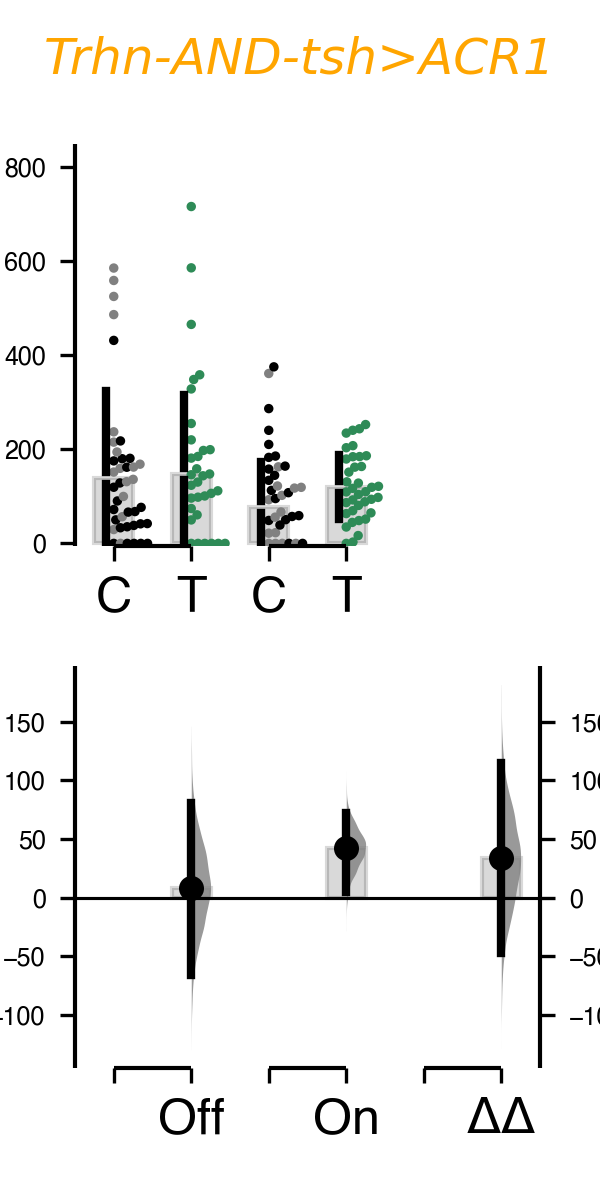

The file beside this chart, header and first rows:
, index, Genotype, Status, Light, Volume
0, 0, VNC-ACR1/w, Ctrl, Green Light Off, 902.2
1, 1, Trhn/w, Ctrl, Green Light Off, 5.329
2, 2, VNC-ACR1/w, Ctrl, Green Light Off, 29.45
3, 3, VNC-ACR1/w, Ctrl, Green Light Off, 42.41
4, 4, Trhn/w, Ctrl, Green Light Off, 50.05
5, 5, Trhn/w, Ctrl, Green Light Off, 0.0
6, 6, VNC-ACR1/w, Ctrl, Green Light Off, 0.0
7, 7, Trhn/w, Ctrl, Green Light Off, 0.0
8, 8, Trhn/w, Ctrl, Green Light Off, 181
9, 9, VNC-ACR1/w, Ctrl, Green Light Off, 486.9
10, 10, Trhn/w, Ctrl, Green Light Off, 119.5
11, 11, Trhn/w, Ctrl, Green Light Off, 0.0
12, 12, VNC-ACR1/w, Ctrl, Green Light Off, 559.6
13, 13, Trhn/w, Ctrl, Green Light Off, 67.74
14, 14, VNC-ACR1/w, Ctrl, Green Light Off, 525.6
15, 15, Trhn/w, Ctrl, Green Light Off, 175.5
16, 16, VNC-ACR1/w, Ctrl, Green Light Off, 168.6
17, 17, VNC-ACR1/w, Ctrl, Green Light Off, 99.91
18, 18, Trhn/w, Ctrl, Green Light Off, 72.06
19, 19, VNC-ACR1/w, Ctrl, Green Light Off, 56.71
20, 20, Trhn/w, Ctrl, Green Light Off, 180.2
21, 21, VNC-ACR1/w, Ctrl, Green Light Off, 151.8
22, 22, Trhn/w, Ctrl, Green Light Off, 33.25
23, 23, Trhn/w, Ctrl, Green Light Off, 38.23
24, 24, VNC-ACR1/w, Ctrl, Green Light Off, 159.7
25, 25, VNC-ACR1/w, Ctrl, Green Light Off, 586
26, 26, Trhn/w, Ctrl, Green Light Off, 42.17
27, 27, VNC-ACR1/w, Ctrl, Green Light Off, 237.4
28, 28, Trhn/w, Ctrl, Green Light Off, 76.67
29, 29, VNC-ACR1/w, Ctrl, Green Light Off, 162.4
30, 30, Trhn/w, Ctrl, Green Light Off, 162.1
31, 31, Trhn/w, Ctrl, Green Light Off, 432
32, 32, VNC-ACR1/w, Ctrl, Green Light Off, 131.4
33, 33, VNC-ACR1/w, Ctrl, Green Light Off, 215.5
34, 34, VNC-ACR1/w, Ctrl, Green Light Off, 194.5
35, 35, Trhn/w, Ctrl, Green Light Off, 17.27
36, 36, Trhn/w, Ctrl, Green Light Off, 0.0
37, 37, Trhn/w, Ctrl, Green Light Off, 0.0
38, 38, Trhn/w, Ctrl, Green Light Off, 218.1
39, 39, Trhn/w, Ctrl, Green Light Off, 35.39
40, 40, VNC-ACR1/w, Ctrl, Green Light Off, 136.3
41, 41, Trhn/w, Ctrl, Green Light Off, 90.29
42, 42, Trhn/w, Ctrl, Green Light Off, 0.0
43, 43, Trhn/w, Ctrl, Green Light Off, 128.6
44, 44, Trhn/w, Ctrl, Green Light Off, 0.0
45, 45, Trhn/w, Ctrl, Green Light Off, 0.0
46, 46, VNC-ACR1/w, Ctrl, Green Light Off, 0.0
47, 47, Trhn/w, Ctrl, Green Light Off, 0.0
48, 48, Trhn/w, Ctrl, Green Light Off, 66.57
49, 49, VNC-ACR1/w, Ctrl, Green Light Off, 0.0
50, 50, Trhn/w, Ctrl, Green Light Off, 41.61
51, 51, Trhn>VNC-ACR1, Test, Green Light Off, 60.75
52, 52, Trhn>VNC-ACR1, Test, Green Light Off, 255.2
53, 53, Trhn>VNC-ACR1, Test, Green Light Off, 106.5
54, 54, Trhn>VNC-ACR1, Test, Green Light Off, 6.433
55, 55, Trhn>VNC-ACR1, Test, Green Light Off, 146.1
56, 56, Trhn>VNC-ACR1, Test, Green Light Off, 49.92
57, 57, Trhn>VNC-ACR1, Test, Green Light Off, 185.1
58, 58, Trhn>VNC-ACR1, Test, Green Light Off, 96.4
59, 59, Trhn>VNC-ACR1, Test, Green Light Off, 147.7
... 119 more rows
